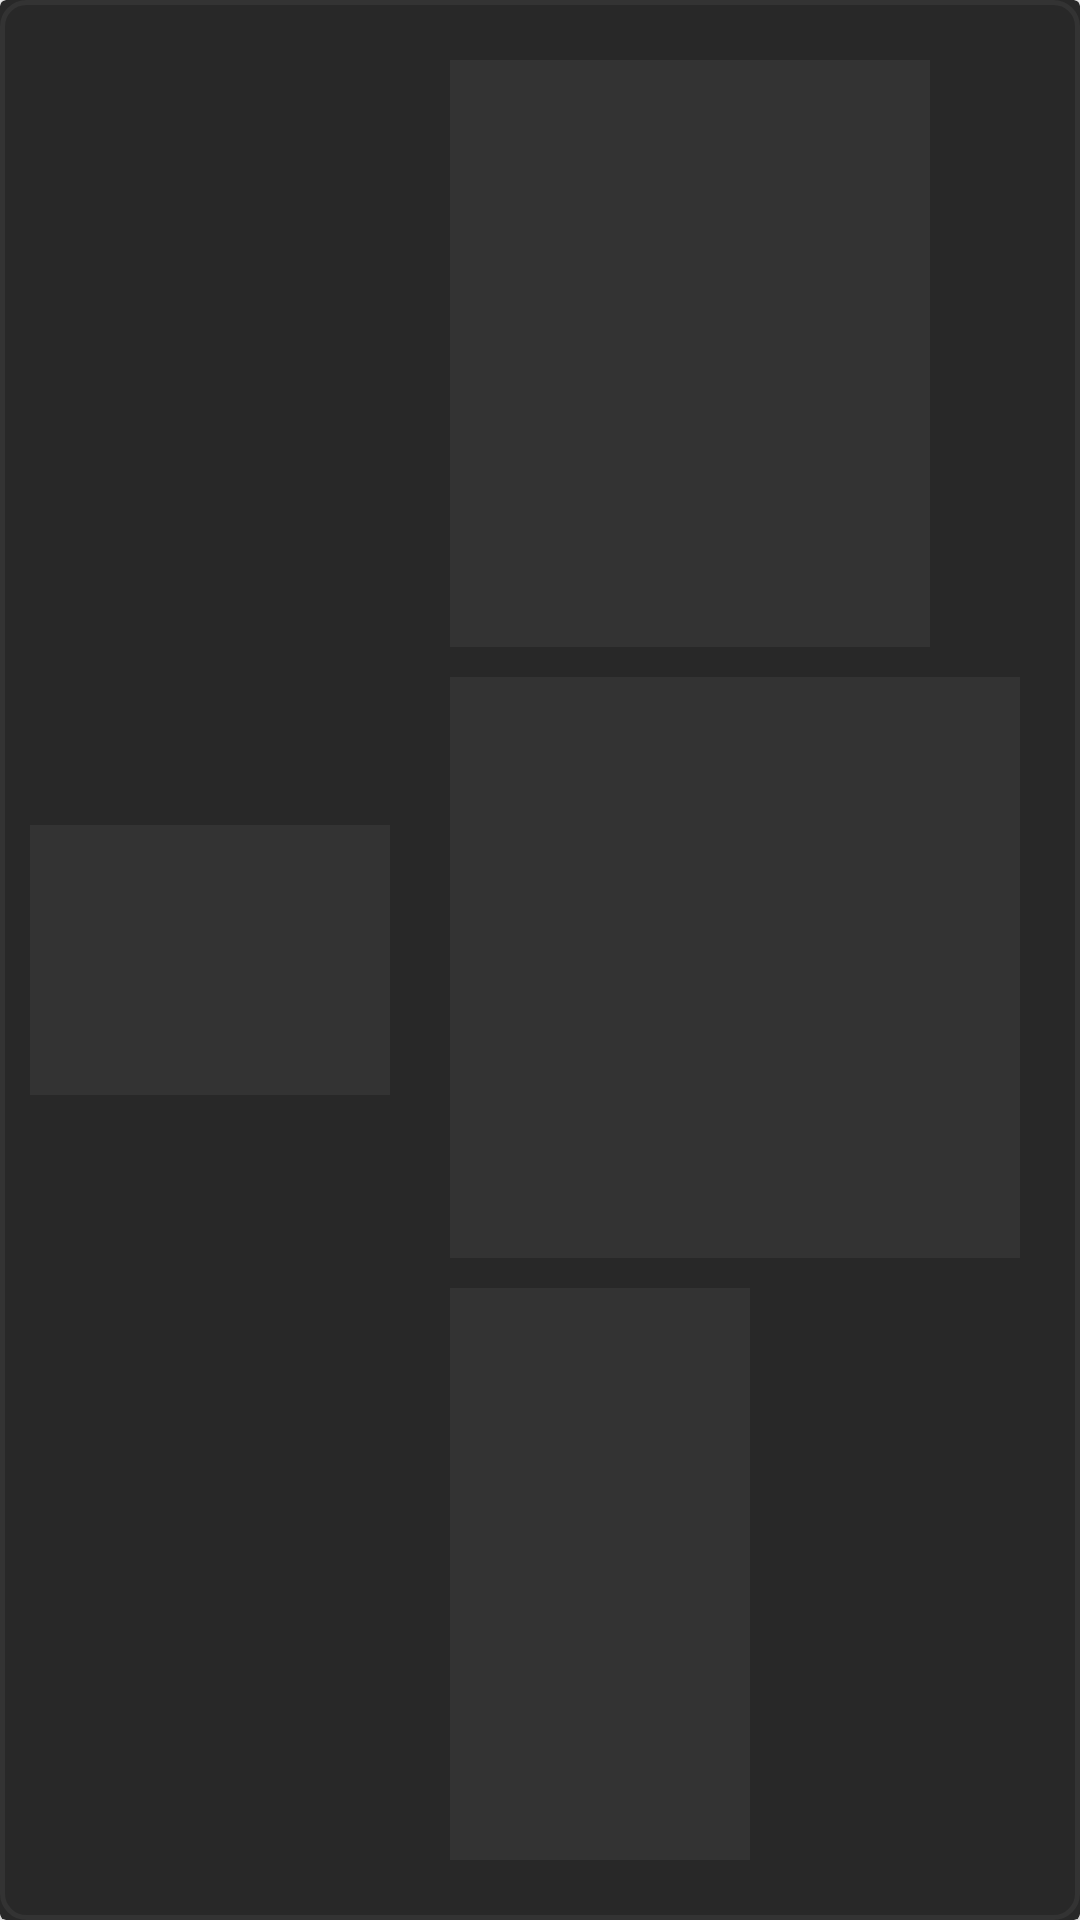

Write the Android layout XML for this screen, with the resource values it uses.
<!-- AndroidManifest.xml: application theme AppTheme -->
<!-- res/layout/place_holder.xml -->
<?xml version="1.0" encoding="utf-8"?>
<androidx.cardview.widget.CardView xmlns:android="http://schemas.android.com/apk/res/android"
    xmlns:app="http://schemas.android.com/apk/res-auto"
    xmlns:tools="http://schemas.android.com/tools"
    android:layout_width="match_parent"
    android:layout_height="140dp"
    android:layout_marginBottom="5dp"
    app:cardBackgroundColor="@color/colorPrimaryDark">


    <LinearLayout
        android:layout_width="match_parent"
        android:layout_height="match_parent"
        android:orientation="horizontal"
        android:weightSum="7"
        android:padding="10dp"
        android:background="@drawable/cardview"
        android:paddingLeft="15dp">

        <ImageView
            android:layout_width="120dp"
            android:layout_height="90dp"
            android:layout_weight="2"
            android:id="@+id/thumbnail"
            android:layout_gravity="center"
            android:background="@color/darkGray"/>
        <LinearLayout
            android:layout_width="wrap_content"
            android:layout_height="match_parent"
            android:paddingLeft="10dp"
            android:layout_weight="5"
            android:weightSum="3"
            android:orientation="vertical"
            android:padding="10dp"
            android:paddingStart="20dp">

            <TextView
                android:id="@+id/title"
                android:layout_width="160dp"
                android:layout_height="15dp"
                android:ellipsize="end"
                android:textSize="15dp"
                android:maxLines="1"
                android:singleLine="true"
                android:background="@color/darkGray"
                android:layout_marginBottom="10dp"
                android:layout_weight="1"
                tools:ignore="Suspicious0dp"
                />
            <TextView
                android:id="@+id/description"
                android:layout_width="190dp"
                android:layout_height="13dp"
                android:ellipsize="end"
                android:textSize="13dp"
                android:maxLines="1"
                android:background="@color/darkGray"
                android:singleLine="true"
                android:layout_marginBottom="10dp"
                android:layout_weight="1"/>
            <TextView
                android:id="@+id/channel"
                android:layout_width="100dp"
                android:layout_height="10dp"
                android:ellipsize="end"
                android:textSize="10dp"
                android:maxLines="1"
                android:singleLine="true"
                android:background="@color/darkGray"
                android:layout_weight="1"/>

        </LinearLayout>


    </LinearLayout>

</androidx.cardview.widget.CardView>
<!-- resources referenced by this layout -->
<resources>
  <color name="colorPrimaryDark">#282828</color>
  <color name="darkGray">#333333</color>
  <!-- drawable cardview (drawable) -->
  <?xml version="1.0" encoding="utf-8"?>
  <shape xmlns:android="http://schemas.android.com/apk/res/android">
      <solid
          android:color="@color/colorPrimaryDark"/>
      <corners
          android:radius="8dp"/>
      <stroke
          android:width="1.5dp"
          android:color="@color/darkGray" />
  </shape>
  <style name="AppTheme" parent="Theme.AppCompat.Light.DarkActionBar">
          
          <item name="colorPrimary">@color/colorPrimary</item>
          <item name="colorPrimaryDark">@color/darkRed</item>
          <item name="colorAccent">@color/colorAccent</item>
      </style>
  <color name="colorPrimary">#FF0000</color>
  <color name="darkRed">#E00000</color>
  <color name="colorAccent">#03DAC5</color>
</resources>
